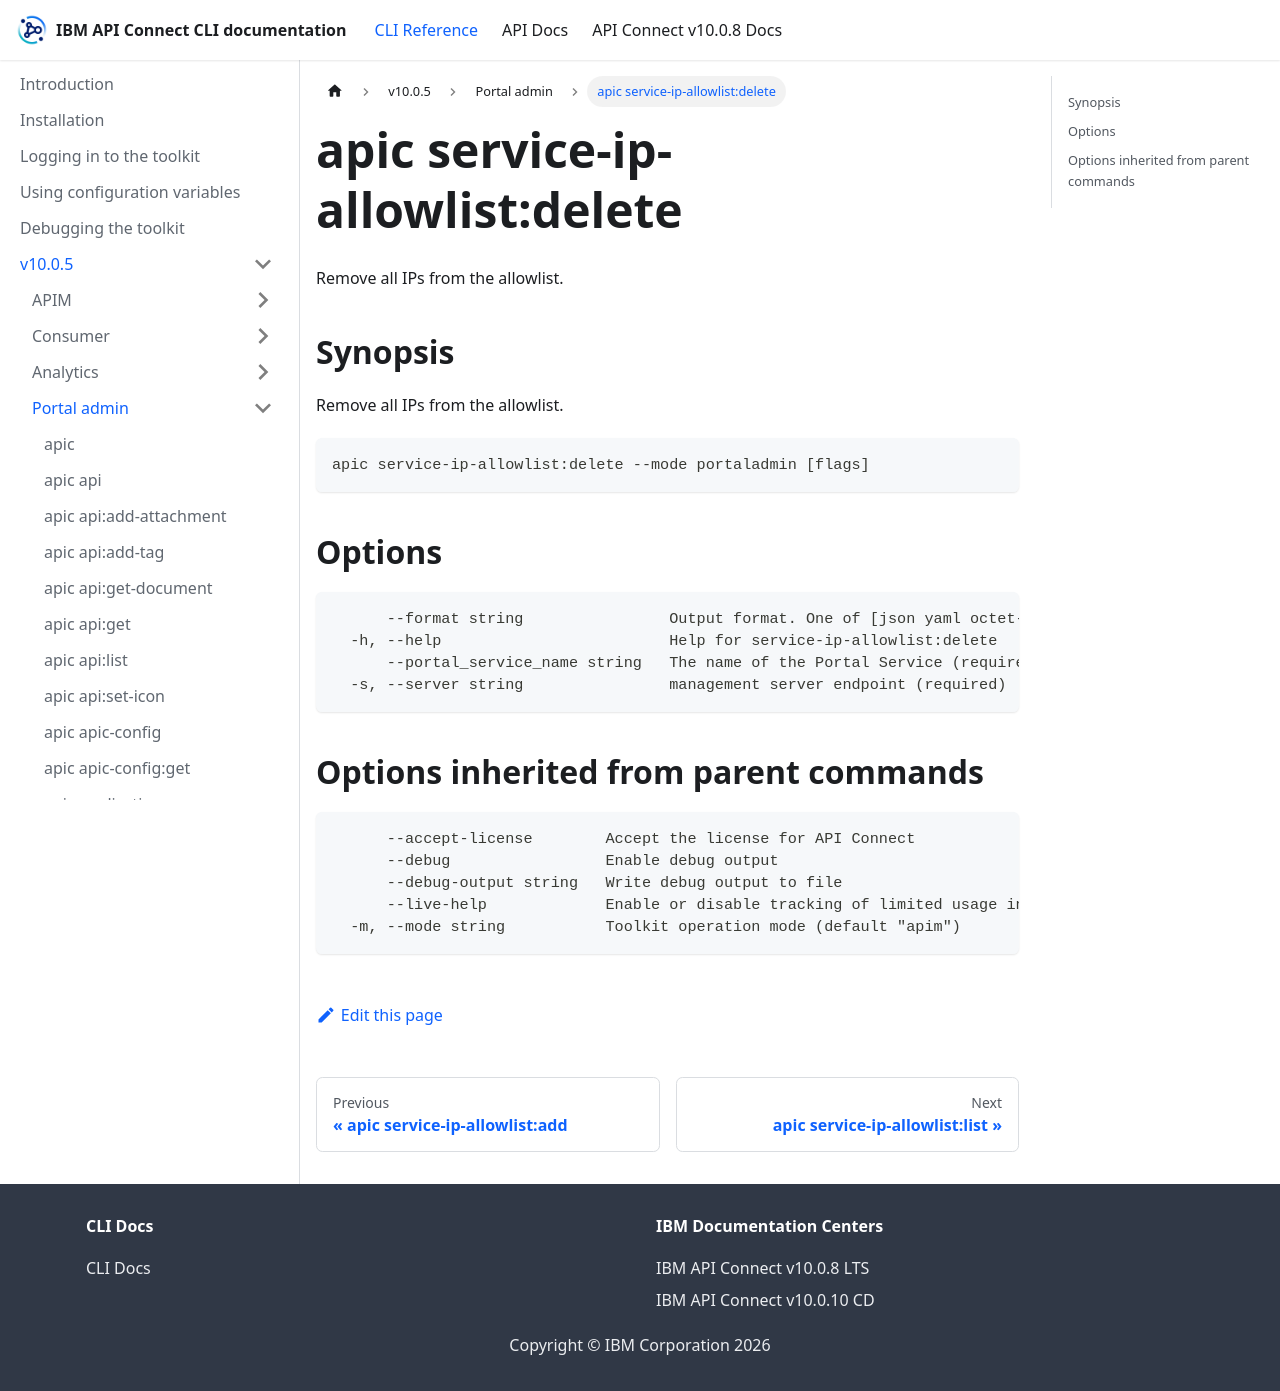

repository: ibm-apiconnect/clidocs · page: docs/v1005/portaladmin/apic_service-ip-allowlist_delete.html · generator: docusaurus

# apic service-ip-allowlist:delete

Remove all IPs from the allowlist.

## Synopsis

Remove all IPs from the allowlist.

```
apic service-ip-allowlist:delete --mode portaladmin [flags]
```

## Options

```
      --format string                Output format. One of [json yaml octet-stream go-template=... go-template-file=...], defaults to yaml.
  -h, --help                         Help for service-ip-allowlist:delete
      --portal_service_name string   The name of the Portal Service (required)
  -s, --server string                management server endpoint (required)
```

## Options inherited from parent commands

```
      --accept-license        Accept the license for API Connect
      --debug                 Enable debug output
      --debug-output string   Write debug output to file
      --live-help             Enable or disable tracking of limited usage information
  -m, --mode string           Toolkit operation mode (default "apim")
```
